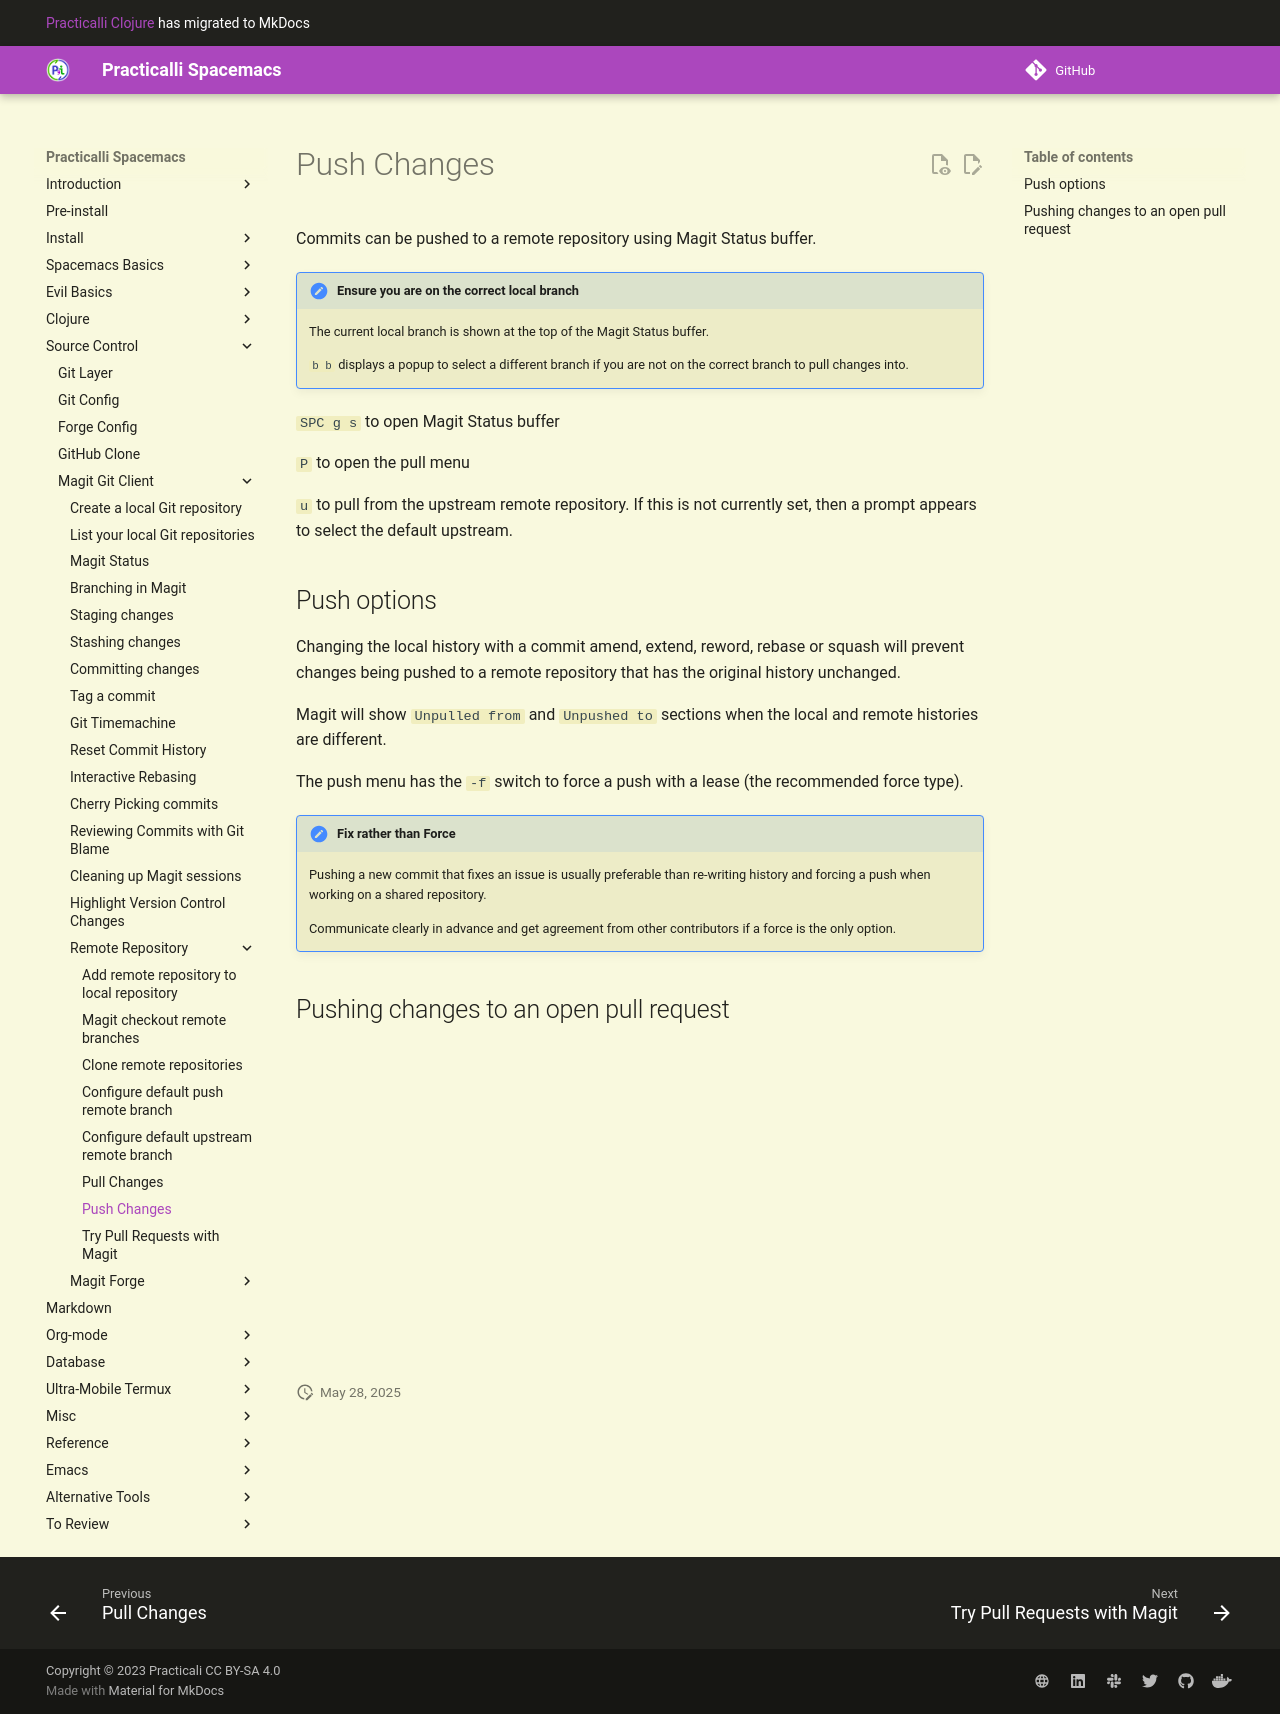

repository: practicalli/spacemacs · page: source-control/magit/remote-repositories/push-changes/index.html · generator: mkdocs

# Push Changes
Commits can be pushed to a remote repository using Magit Status buffer.

> #### Hint::Ensure you are on the correct local branch
> The current local branch is shown at the top of the Magit Status buffer.
> `b b` displays a popup to select a different branch if you are not on the correct branch to pull changes into.

`SPC g s` to open Magit Status buffer

`P` to open the pull menu

`u` to pull from the upstream remote repository.  If this is not currently set, then a prompt appears to select the default upstream.


## Push options
Changing the local history with a commit amend, extend, reword, rebase or squash will prevent changes being pushed to a remote repository that has the original history unchanged.

Magit will show `Unpulled from` and `Unpushed to` sections when the local and remote histories are different.

![Spacemacs Magit Push - changed histories](/images/spacemacs-magit-push-changed-history.png)

The push menu has the `-f` switch to force a push with a lease (the recommended force type).

> #### Hint::Fix rather than Force
> Pushing a new commit that fixes an issue is usually preferable than re-writing history and forcing a push when working on a shared repository.
>
> Communicate clearly in advance and get agreement from other contributors if a force is the only option.


## Pushing changes to an open pull request

{% youtube %}
https://youtu.be/gwFGSVtFrgQ
{% endyoutube %}
